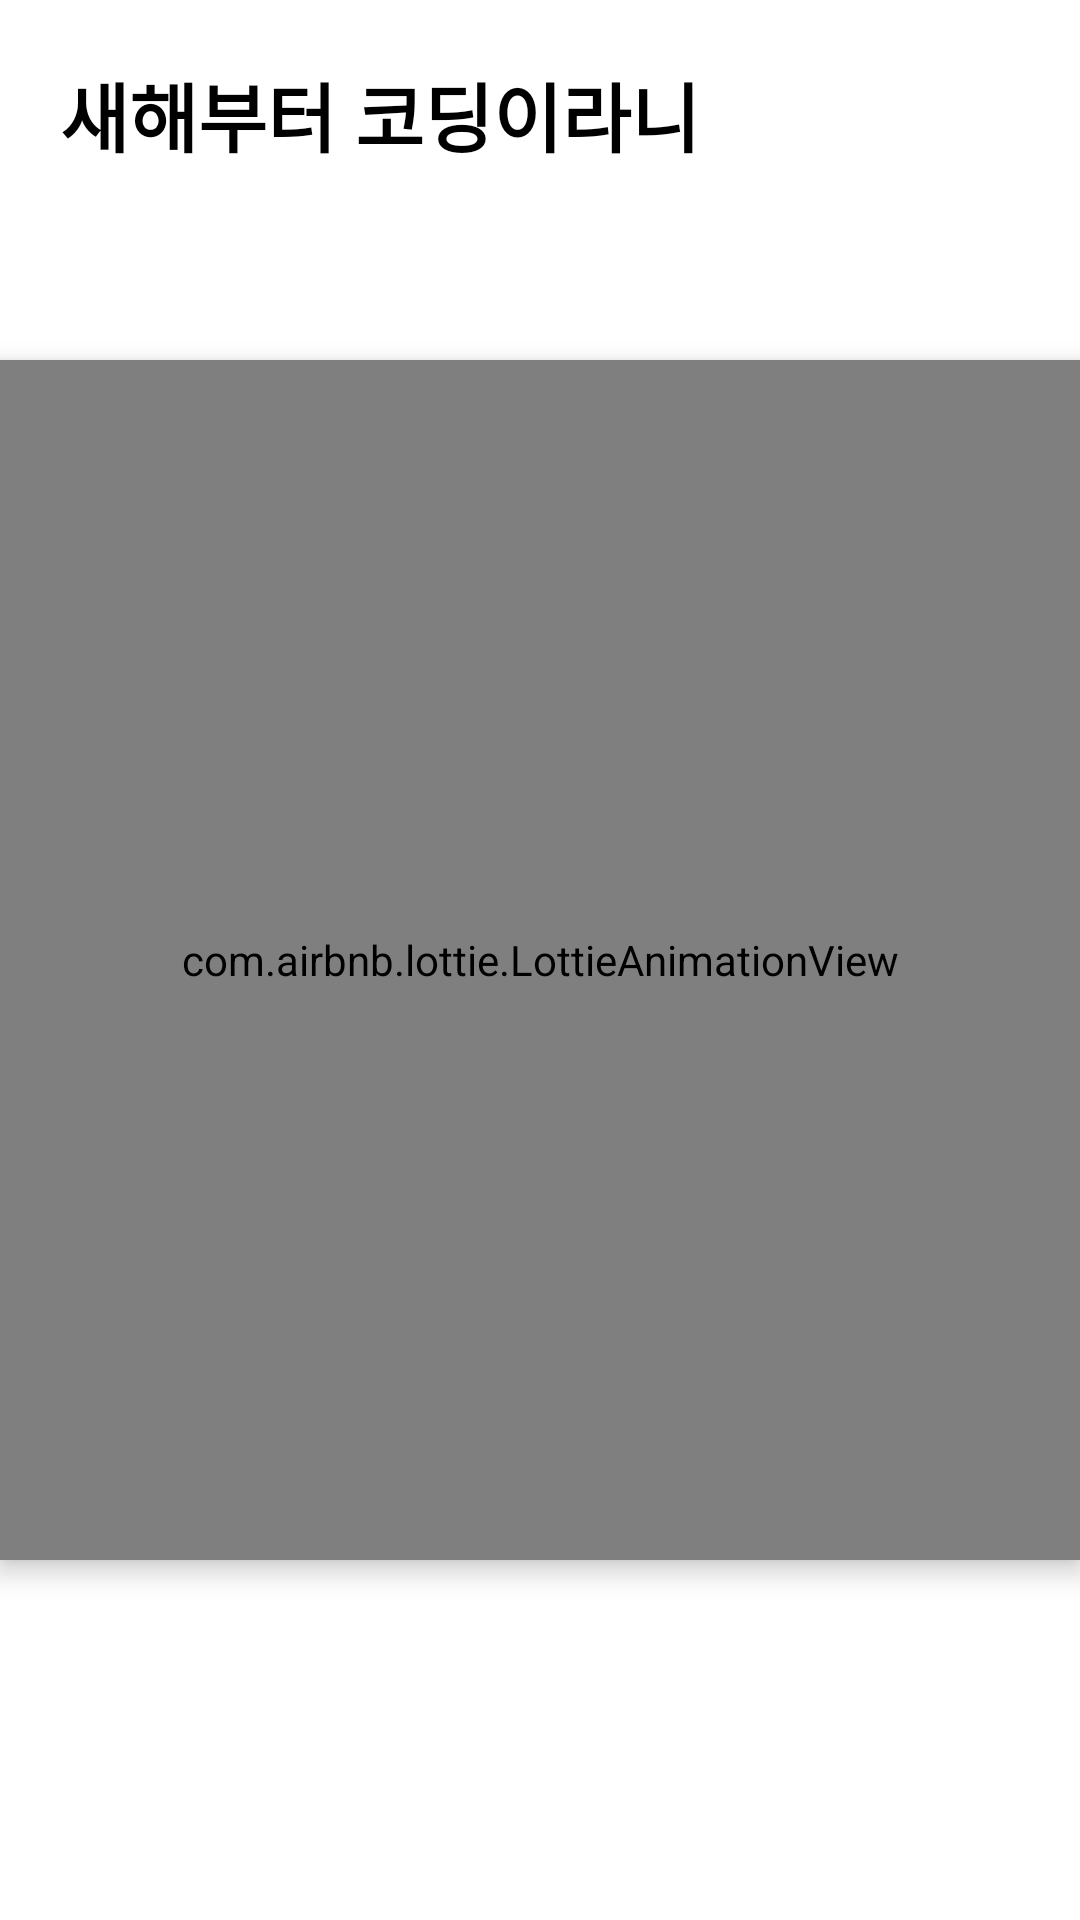

Write the Android layout XML for this screen, with the resource values it uses.
<!-- AndroidManifest.xml: application theme Theme.MyApplication -->
<!-- res/layout/activity_splash_screen.xml -->
<?xml version="1.0" encoding="utf-8"?>
<RelativeLayout xmlns:android="http://schemas.android.com/apk/res/android"
    xmlns:app="http://schemas.android.com/apk/res-auto"
    xmlns:tools="http://schemas.android.com/tools"
    android:layout_width="match_parent"
    android:layout_height="match_parent"
    android:background="@color/white"
    tools:context=".SplashScreen">

    <TextView
        android:id="@+id/lottietext"
        android:layout_width="match_parent"
        android:layout_height="match_parent"
        android:textColor="@color/black"
        android:text="새해부터 코딩이라니"
        android:textSize="25dp"
        android:textStyle="bold"
        android:layout_alignParentBottom="true"
        android:layout_centerHorizontal="true"
        android:layout_margin="20dp"/>

    <com.airbnb.lottie.LottieAnimationView
        android:layout_width="400dp"
        android:layout_height="400dp"
        android:layout_centerInParent="true"
        android:layout_gravity="center|center_horizontal"
        app:lottie_autoPlay="true"
        android:id="@+id/lottie"
        android:elevation="5dp"
        app:lottie_rawRes="@raw/newyear"/>



</RelativeLayout>
<!-- resources referenced by this layout -->
<resources>
  <color name="black">#FF000000</color>
  <color name="white">#FFFFFFFF</color>
  <style name="Theme.MyApplication" parent="Theme.MaterialComponents.DayNight.DarkActionBar">
          
          <item name="colorPrimary">#cec8d4</item>
          <item name="colorPrimaryVariant">@color/purple_700</item>
          <item name="colorOnPrimary">@color/white</item>
          
          <item name="colorSecondary">@color/teal_200</item>
          <item name="colorSecondaryVariant">@color/teal_700</item>
          <item name="colorOnSecondary">@color/black</item>
          
          <item name="android:statusBarColor" tools:targetApi="l">?attr/colorPrimaryVariant</item>
          
      </style>
  <color name="purple_700">#FF3700B3</color>
  <color name="teal_200">#FF03DAC5</color>
  <color name="teal_700">#FF018786</color>
</resources>
